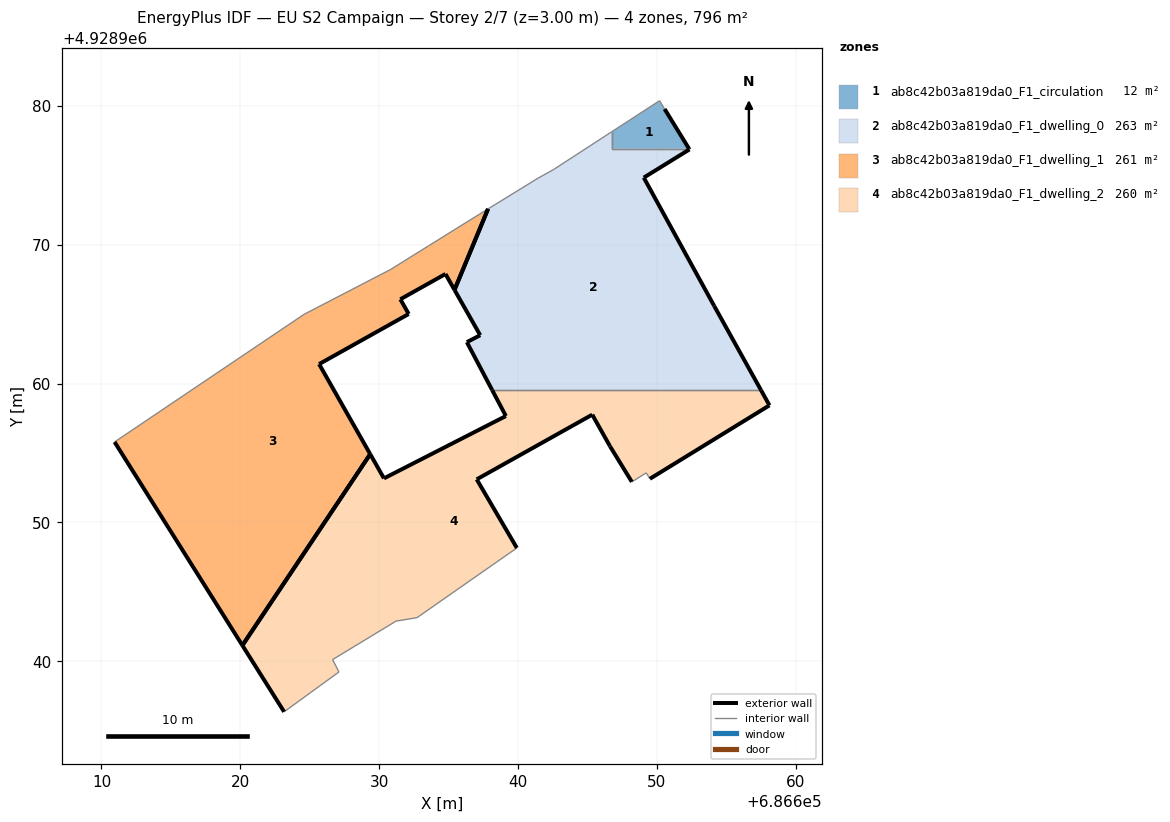
=== STOREY PLAN SPEC (per zone: floor XY polygon, exterior-wall plan segments, windows/doors) ===
zone 1: ab8c42b03a819da0_F1_circulation  (11.7 m²)
  floor: (686652.31, 4928976.91) (686650.55, 4928979.77) (686650.19, 4928980.37) (686646.74, 4928978.12) (686646.74, 4928976.91)
  exterior wall: (686650.55, 4928979.77) – (686652.31, 4928976.91)  [3.4 m]
  interior walls: 4
zone 2: ab8c42b03a819da0_F1_dwelling_0  (263.1 m²)
  floor: (686657.49, 4928959.53) (686654.12, 4928965.59) (686649.05, 4928974.83) (686652.34, 4928976.86) (686652.31, 4928976.91) (686646.74, 4928976.91) (686646.74, 4928978.12) (686642.52, 4928975.39) (686641.45, 4928974.80) (686637.84, 4928972.57) (686635.42, 4928966.74) (686637.27, 4928963.48) (686636.31, 4928962.98) (686638.14, 4928959.53)
  exterior wall: (686652.31, 4928976.91) – (686652.34, 4928976.86)  [0.1 m]
  exterior wall: (686652.34, 4928976.86) – (686649.05, 4928974.83)  [3.9 m]
  exterior wall: (686649.05, 4928974.83) – (686654.12, 4928965.59)  [10.5 m]
  exterior wall: (686654.12, 4928965.59) – (686657.49, 4928959.53)  [6.9 m]
  exterior wall: (686638.14, 4928959.53) – (686636.31, 4928962.98)  [3.9 m]
  exterior wall: (686636.31, 4928962.98) – (686637.27, 4928963.48)  [1.1 m]
  exterior wall: (686637.27, 4928963.48) – (686635.42, 4928966.74)  [3.8 m]
  exterior wall: (686635.42, 4928966.74) – (686637.84, 4928972.57)  [6.3 m]
  interior walls: 6
zone 3: ab8c42b03a819da0_F1_dwelling_1  (260.8 m²)
  floor: (686629.35, 4928954.91) (686625.67, 4928961.40) (686632.12, 4928965.01) (686631.52, 4928966.07) (686634.77, 4928967.89) (686635.42, 4928966.74) (686637.84, 4928972.57) (686637.24, 4928972.21) (686633.54, 4928969.91) (686630.83, 4928968.22) (686624.58, 4928964.98) (686613.06, 4928957.22) (686610.94, 4928955.79) (686620.15, 4928941.14)
  exterior wall: (686635.42, 4928966.74) – (686634.77, 4928967.89)  [1.3 m]
  exterior wall: (686634.77, 4928967.89) – (686631.52, 4928966.07)  [3.7 m]
  exterior wall: (686631.52, 4928966.07) – (686632.12, 4928965.01)  [1.2 m]
  exterior wall: (686632.12, 4928965.01) – (686625.67, 4928961.40)  [7.4 m]
  exterior wall: (686625.67, 4928961.40) – (686629.35, 4928954.91)  [7.5 m]
  exterior wall: (686620.15, 4928941.14) – (686610.94, 4928955.79)  [17.3 m]
  exterior wall: (686637.84, 4928972.57) – (686635.42, 4928966.74)  [6.3 m]
  exterior wall: (686629.35, 4928954.91) – (686620.15, 4928941.14)  [16.6 m]
  interior walls: 6
zone 4: ab8c42b03a819da0_F1_dwelling_2  (260.3 m²)
  floor: (686649.49, 4928953.14) (686658.10, 4928958.43) (686657.49, 4928959.53) (686638.14, 4928959.53) (686639.12, 4928957.66) (686630.34, 4928953.17) (686629.35, 4928954.91) (686620.15, 4928941.14) (686623.15, 4928936.36) (686627.10, 4928939.23) (686626.64, 4928940.12) (686631.21, 4928942.89) (686632.72, 4928943.14) (686639.91, 4928948.16) (686637.02, 4928953.10) (686645.34, 4928957.76) (686646.62, 4928955.48) (686648.19, 4928952.92) (686649.23, 4928953.57)
  exterior wall: (686648.19, 4928952.92) – (686646.62, 4928955.48)  [3.0 m]
  exterior wall: (686646.62, 4928955.48) – (686645.34, 4928957.76)  [2.6 m]
  exterior wall: (686645.34, 4928957.76) – (686637.02, 4928953.10)  [9.5 m]
  exterior wall: (686637.02, 4928953.10) – (686639.91, 4928948.16)  [5.7 m]
  exterior wall: (686623.15, 4928936.36) – (686620.15, 4928941.14)  [5.6 m]
  exterior wall: (686629.35, 4928954.91) – (686630.34, 4928953.17)  [2.0 m]
  exterior wall: (686630.34, 4928953.17) – (686639.12, 4928957.66)  [9.9 m]
  exterior wall: (686639.12, 4928957.66) – (686638.14, 4928959.53)  [2.1 m]
  exterior wall: (686657.49, 4928959.53) – (686658.10, 4928958.43)  [1.3 m]
  exterior wall: (686658.10, 4928958.43) – (686649.49, 4928953.14)  [10.1 m]
  exterior wall: (686620.15, 4928941.14) – (686629.35, 4928954.91)  [16.6 m]
  interior walls: 8

=== DERIVED (storey summary) ===
Building: EU S2 Campaign
Storey: 2 of 7  (floor level z = 3.00 m)
Storey gross floor area: 796.0 m²
Zones on this storey: 4
  - ab8c42b03a819da0_F1_circulation: floor 11.7 m²; exterior wall 3.4 m (10.1 m²); WWR 0.0%
  - ab8c42b03a819da0_F1_dwelling_0: floor 263.1 m²; exterior wall 36.4 m (109.3 m²); WWR 0.0%
  - ab8c42b03a819da0_F1_dwelling_1: floor 260.8 m²; exterior wall 61.3 m (183.9 m²); WWR 0.0%
  - ab8c42b03a819da0_F1_dwelling_2: floor 260.3 m²; exterior wall 68.4 m (205.3 m²); WWR 0.0%
Zone adjacency (shared interzone walls):
  - ab8c42b03a819da0_F1_circulation ↔ ab8c42b03a819da0_F1_dwelling_0
  - ab8c42b03a819da0_F1_dwelling_0 ↔ ab8c42b03a819da0_F1_dwelling_2